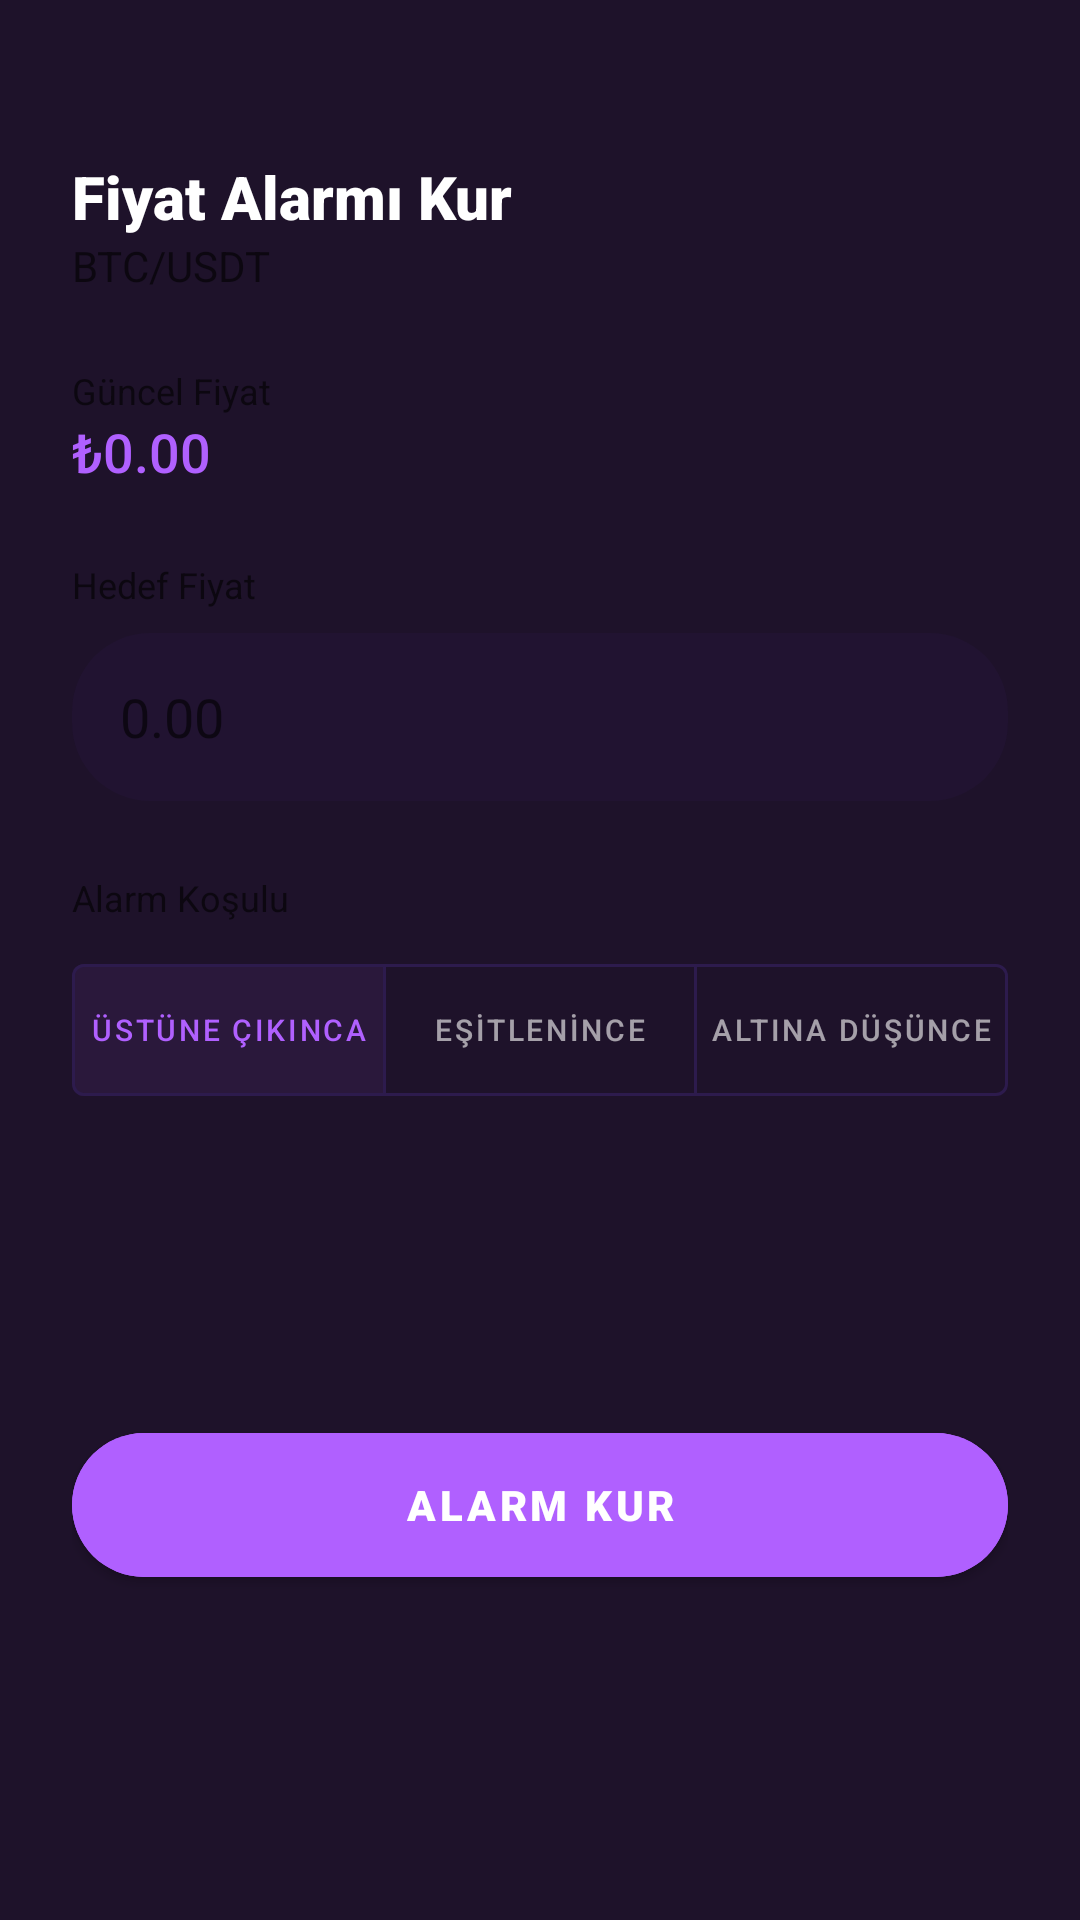

Here is an Android app screen rendered from its layout file. Give the layout XML and the strings, colors and styles it references.
<!-- AndroidManifest.xml: application theme Theme.Cuzdan -->
<!-- res/layout/bottom_sheet_price_alert.xml -->
<?xml version="1.0" encoding="utf-8"?>
<androidx.constraintlayout.widget.ConstraintLayout xmlns:android="http://schemas.android.com/apk/res/android"
    xmlns:app="http://schemas.android.com/apk/res-auto"
    android:layout_width="match_parent"
    android:layout_height="wrap_content"
    android:background="?attr/colorSurface"
    android:padding="24dp">

    <View
        android:id="@+id/view_handle"
        android:layout_width="40dp"
        android:layout_height="4dp"
        android:background="?attr/colorSurface"
        app:layout_constraintEnd_toEndOf="parent"
        app:layout_constraintStart_toStartOf="parent"
        app:layout_constraintTop_toTopOf="parent" />

    <TextView
        android:id="@+id/text_title"
        android:layout_width="wrap_content"
        android:layout_height="wrap_content"
        android:layout_marginTop="24dp"
        android:fontFamily="sans-serif-black"
        android:text="@string/alert_title"
        android:textColor="?attr/colorOnSurface"
        android:textSize="20sp"
        app:layout_constraintStart_toStartOf="parent"
        app:layout_constraintTop_toBottomOf="@id/view_handle" />

    <TextView
        android:id="@+id/text_asset_info"
        android:layout_width="wrap_content"
        android:layout_height="wrap_content"
        android:text="BTC/USDT"
        android:textColor="?android:attr/textColorSecondary"
        android:textSize="14sp"
        app:layout_constraintStart_toStartOf="parent"
        app:layout_constraintTop_toBottomOf="@id/text_title" />

    <TextView
        android:id="@+id/text_current_price_label"
        android:layout_width="wrap_content"
        android:layout_height="wrap_content"
        android:layout_marginTop="24dp"
        android:text="@string/alert_current_price"
        android:textColor="?android:attr/textColorSecondary"
        android:textSize="12sp"
        app:layout_constraintStart_toStartOf="parent"
        app:layout_constraintTop_toBottomOf="@id/text_asset_info" />

    <TextView
        android:id="@+id/text_current_price_value"
        android:layout_width="wrap_content"
        android:layout_height="wrap_content"
        android:fontFamily="sans-serif-medium"
        android:text="₺0.00"
        android:textColor="?attr/colorPrimary"
        android:textSize="18sp"
        app:layout_constraintStart_toStartOf="parent"
        app:layout_constraintTop_toBottomOf="@id/text_current_price_label" />

    <TextView
        android:id="@+id/text_target_price_label"
        android:layout_width="wrap_content"
        android:layout_height="wrap_content"
        android:layout_marginTop="24dp"
        android:text="@string/alert_target_price"
        android:textColor="?android:attr/textColorSecondary"
        android:textSize="12sp"
        app:layout_constraintStart_toStartOf="parent"
        app:layout_constraintTop_toBottomOf="@id/text_current_price_value" />

    <EditText
        android:id="@+id/edit_target_price"
        android:layout_width="match_parent"
        android:layout_height="56dp"
        android:layout_marginTop="8dp"
        android:background="@drawable/bg_search_bar"
        android:hint="0.00"
        android:inputType="numberDecimal"
        android:paddingHorizontal="16dp"
        android:textColor="?attr/colorOnSurface"
        android:textColorHint="?android:attr/textColorSecondary"
        app:layout_constraintTop_toBottomOf="@id/text_target_price_label" />

    <TextView
        android:id="@+id/text_condition_label"
        android:layout_width="wrap_content"
        android:layout_height="wrap_content"
        android:layout_marginTop="24dp"
        android:text="@string/alert_condition"
        android:textColor="?android:attr/textColorSecondary"
        android:textSize="12sp"
        app:layout_constraintStart_toStartOf="parent"
        app:layout_constraintTop_toBottomOf="@id/edit_target_price" />

    <com.google.android.material.button.MaterialButtonToggleGroup
        android:id="@+id/toggle_condition"
        android:layout_width="match_parent"
        android:layout_height="56dp"
        android:layout_marginTop="8dp"
        app:checkedButton="@+id/btn_above"
        app:layout_constraintTop_toBottomOf="@id/text_condition_label"
        app:selectionRequired="true"
        app:singleSelection="true">

        <com.google.android.material.button.MaterialButton
            android:id="@+id/btn_above"
            style="@style/Widget.MaterialComponents.Button.OutlinedButton"
            android:layout_width="0dp"
            android:layout_height="match_parent"
            android:layout_weight="1"
            android:text="@string/alert_above"
            android:textSize="10sp"
            android:lines="2"
            android:paddingHorizontal="1dp"
            android:paddingVertical="2dp"
            android:ellipsize="none"
            app:strokeColor="?attr/colorOutline" />

        <com.google.android.material.button.MaterialButton
            android:id="@+id/btn_equals"
            style="@style/Widget.MaterialComponents.Button.OutlinedButton"
            android:layout_width="0dp"
            android:layout_height="match_parent"
            android:layout_weight="1"
            android:text="@string/alert_equals"
            android:textSize="10sp"
            android:lines="2"
            android:paddingHorizontal="1dp"
            android:paddingVertical="2dp"
            android:ellipsize="none"
            app:strokeColor="?attr/colorOutline" />

        <com.google.android.material.button.MaterialButton
            android:id="@+id/btn_below"
            style="@style/Widget.MaterialComponents.Button.OutlinedButton"
            android:layout_width="0dp"
            android:layout_height="match_parent"
            android:layout_weight="1"
            android:text="@string/alert_below"
            android:textSize="10sp"
            android:lines="2"
            android:paddingHorizontal="1dp"
            android:paddingVertical="2dp"
            android:ellipsize="none"
            app:strokeColor="?attr/colorOutline" />

    </com.google.android.material.button.MaterialButtonToggleGroup>

    <com.google.android.material.button.MaterialButton
        android:id="@+id/btn_save_alert"
        android:layout_width="match_parent"
        android:layout_height="60dp"
        android:layout_marginTop="32dp"
        android:layout_marginBottom="16dp"
        android:backgroundTint="?attr/colorPrimary"
        android:fontFamily="sans-serif-black"
        android:text="@string/alert_save"
        android:textColor="@color/white"
        app:cornerRadius="30dp"
        app:layout_constraintBottom_toBottomOf="parent"
        app:layout_constraintTop_toBottomOf="@id/toggle_condition" />

</androidx.constraintlayout.widget.ConstraintLayout>
<!-- resources referenced by this layout -->
<resources>
  <color name="white">#FFFFFFFF</color>
  <!-- drawable bg_search_bar (drawable) -->
  <?xml version="1.0" encoding="utf-8"?>
  <shape xmlns:android="http://schemas.android.com/apk/res/android">
      <solid android:color="?attr/surfaceGlassStrong" />
      <corners android:radius="26dp" />
  </shape>
  <string name="alert_above">ÜSTÜNE ÇIKINCA</string>
  <string name="alert_below">ALTINA DÜŞÜNCE</string>
  <string name="alert_condition">Alarm Koşulu</string>
  <string name="alert_current_price">Güncel Fiyat</string>
  <string name="alert_equals">EŞİTLENİNCE</string>
  <string name="alert_save">ALARM KUR</string>
  <string name="alert_target_price">Hedef Fiyat</string>
  <string name="alert_title">Fiyat Alarmı Kur</string>
  <color name="accent_violet">#B060FF</color>
  <color name="accent_violet_light">#D090FF</color>
  <color name="black">#FF000000</color>
  <color name="surface_glass">#1A2D1B4D</color>
  <color name="surface_glass_strong">#332D1B4D</color>
  <color name="text_secondary">#9D8DB5</color>
  <color name="accent_violet_glow">#4DB060FF</color>
  <color name="divider_color">#2D1B4D</color>
  <!-- drawable bg_bottom_sheet (drawable) -->
  <?xml version="1.0" encoding="utf-8"?>
  <shape xmlns:android="http://schemas.android.com/apk/res/android">
      <gradient
          android:angle="90"
          android:startColor="@color/bg_end"
          android:endColor="@color/bg_start"
          android:type="linear" />
      <corners
          android:topLeftRadius="24dp"
          android:topRightRadius="24dp" />
  </shape>
  <!-- drawable bg_main_gradient (drawable) -->
  <?xml version="1.0" encoding="utf-8"?>
  <shape xmlns:android="http://schemas.android.com/apk/res/android">
      <gradient
          android:angle="315"
          android:endColor="@color/bg_end"
          android:startColor="@color/bg_start"
          android:type="linear" />
  </shape>
  <color name="accent_red">#FF4081</color>
  <color name="accent_green">#00FF88</color>
  <style name="CustomBottomSheetDialog" parent="Theme.MaterialComponents.DayNight.BottomSheetDialog">
          <item name="bottomSheetStyle">@style/CustomBottomSheetStyle</item>
          
      </style>
  <style name="CustomDialogTheme" parent="Theme.MaterialComponents.DayNight.Dialog.Alert">
          <item name="android:windowBackground">@drawable/bg_glass_dialog</item>
          
      </style>
  <style name="CustomBottomSheetStyle" parent="Widget.Design.BottomSheet.Modal">
          <item name="android:background">@android:color/transparent</item>
      </style>
  <color name="surface_card_dark">#1E122A</color>
  <color name="bg_dark_start">#0D0118</color>
  <color name="bg_end">#05000A</color>
  <color name="bg_start">#0D0118</color>
  <!-- drawable bg_glass_dialog (drawable) -->
  <?xml version="1.0" encoding="utf-8"?>
  <shape xmlns:android="http://schemas.android.com/apk/res/android">
      <solid android:color="?attr/surfaceGlassStrong" />
      <corners android:radius="28dp" />
      <stroke android:width="1dp" android:color="?attr/colorOutline" />
  </shape>
</resources>
